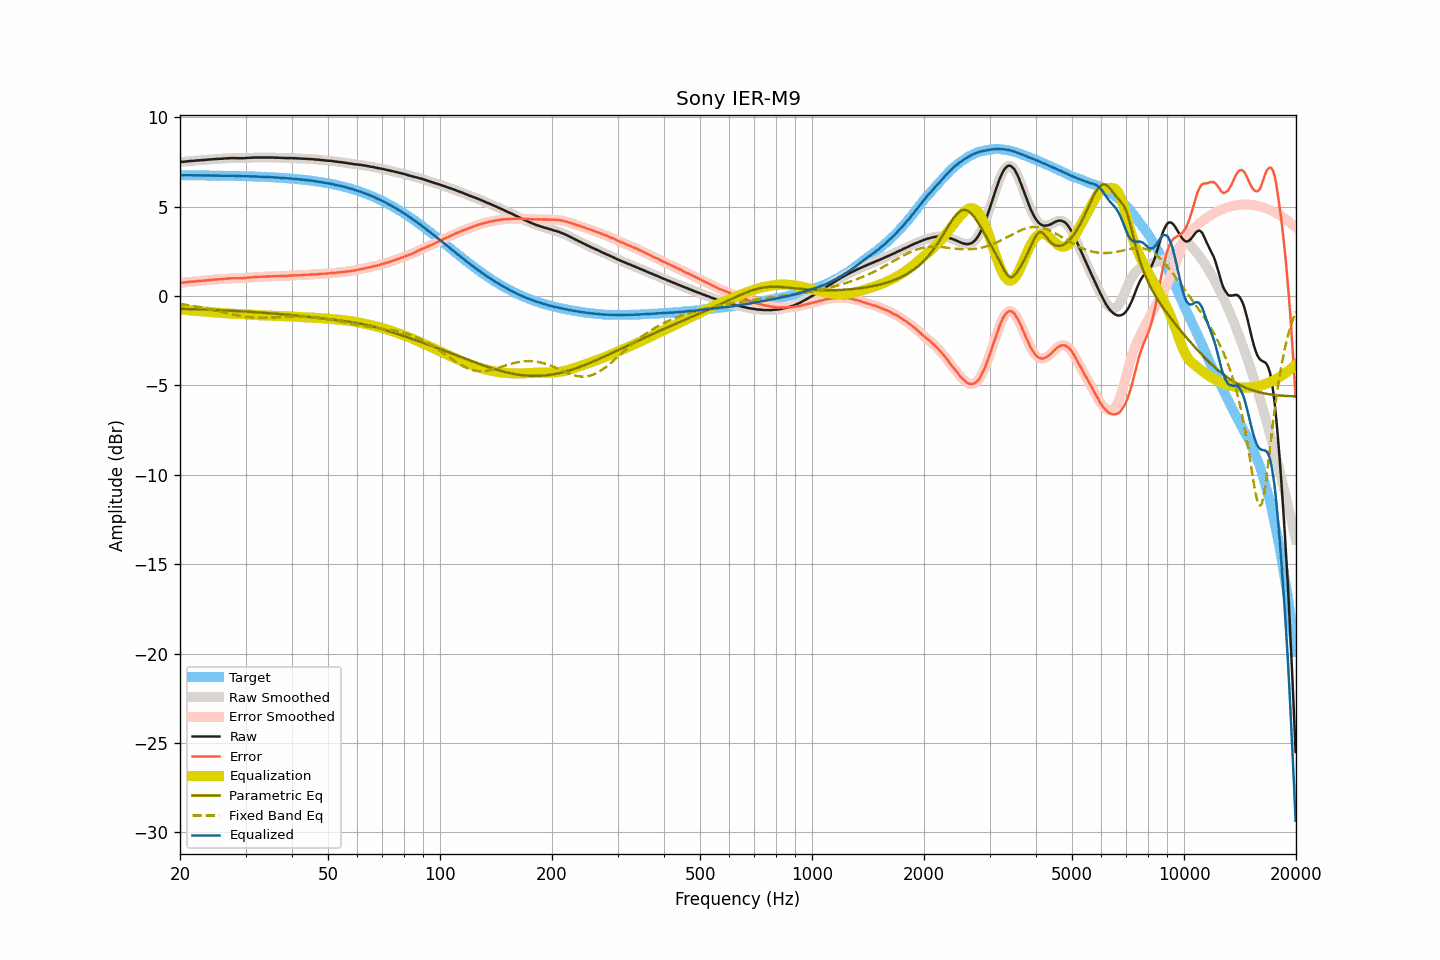

Source data for this figure (header and first rows):
frequency, raw, smoothed, error, error_smoothed, equalization, parametric_eq, fixed_band_eq, equalized_raw, equalized_smoothed, target
20.00, 7.50, 7.50, 0.74, 0.74, -0.74, -0.71, -0.44, 6.76, 6.76, 6.76
20.20, 7.51, 7.51, 0.75, 0.75, -0.75, -0.71, -0.45, 6.76, 6.76, 6.76
20.40, 7.51, 7.51, 0.75, 0.76, -0.76, -0.72, -0.46, 6.75, 6.76, 6.76
20.61, 7.52, 7.52, 0.76, 0.76, -0.77, -0.72, -0.48, 6.75, 6.75, 6.76
20.81, 7.53, 7.53, 0.77, 0.77, -0.78, -0.72, -0.49, 6.76, 6.75, 6.76
21.02, 7.54, 7.54, 0.78, 0.79, -0.78, -0.72, -0.51, 6.76, 6.76, 6.76
21.23, 7.55, 7.55, 0.80, 0.79, -0.79, -0.73, -0.52, 6.76, 6.76, 6.76
21.44, 7.56, 7.56, 0.81, 0.80, -0.80, -0.73, -0.54, 6.76, 6.76, 6.75
21.66, 7.56, 7.56, 0.81, 0.81, -0.81, -0.73, -0.55, 6.75, 6.75, 6.75
21.87, 7.57, 7.57, 0.82, 0.82, -0.82, -0.74, -0.57, 6.75, 6.75, 6.75
22.09, 7.58, 7.58, 0.83, 0.83, -0.83, -0.74, -0.58, 6.75, 6.75, 6.75
22.31, 7.59, 7.59, 0.84, 0.84, -0.84, -0.74, -0.60, 6.76, 6.75, 6.75
22.54, 7.59, 7.60, 0.84, 0.84, -0.84, -0.75, -0.62, 6.75, 6.75, 6.75
22.76, 7.60, 7.60, 0.85, 0.85, -0.85, -0.75, -0.63, 6.75, 6.75, 6.75
22.99, 7.61, 7.61, 0.86, 0.86, -0.86, -0.75, -0.65, 6.75, 6.75, 6.75
23.22, 7.61, 7.61, 0.86, 0.87, -0.87, -0.76, -0.67, 6.74, 6.75, 6.75
23.45, 7.62, 7.62, 0.87, 0.88, -0.88, -0.76, -0.69, 6.74, 6.75, 6.75
23.69, 7.63, 7.63, 0.88, 0.88, -0.88, -0.76, -0.71, 6.75, 6.75, 6.75
23.92, 7.64, 7.64, 0.90, 0.89, -0.89, -0.77, -0.73, 6.75, 6.74, 6.74
24.16, 7.64, 7.65, 0.90, 0.90, -0.90, -0.77, -0.75, 6.74, 6.74, 6.74
24.40, 7.65, 7.65, 0.91, 0.91, -0.91, -0.77, -0.77, 6.74, 6.74, 6.74
24.65, 7.66, 7.66, 0.92, 0.92, -0.92, -0.78, -0.79, 6.74, 6.74, 6.74
24.89, 7.66, 7.66, 0.92, 0.92, -0.92, -0.78, -0.81, 6.74, 6.74, 6.74
25.14, 7.67, 7.67, 0.93, 0.93, -0.93, -0.79, -0.83, 6.74, 6.74, 6.74
25.39, 7.67, 7.67, 0.93, 0.94, -0.94, -0.79, -0.85, 6.73, 6.74, 6.74
25.65, 7.68, 7.68, 0.95, 0.94, -0.94, -0.79, -0.87, 6.74, 6.73, 6.74
25.91, 7.68, 7.68, 0.95, 0.95, -0.95, -0.80, -0.89, 6.73, 6.73, 6.73
26.16, 7.69, 7.69, 0.96, 0.96, -0.96, -0.80, -0.91, 6.73, 6.73, 6.73
26.43, 7.70, 7.70, 0.97, 0.97, -0.97, -0.81, -0.93, 6.73, 6.73, 6.73
26.69, 7.70, 7.70, 0.97, 0.97, -0.97, -0.81, -0.95, 6.73, 6.73, 6.73
26.96, 7.71, 7.71, 0.98, 0.98, -0.98, -0.81, -0.97, 6.73, 6.73, 6.73
27.23, 7.71, 7.71, 0.99, 0.99, -0.99, -0.82, -0.99, 6.72, 6.73, 6.73
27.50, 7.72, 7.72, 1.00, 1.00, -0.99, -0.82, -1.01, 6.73, 6.73, 6.72
27.77, 7.72, 7.72, 1.00, 1.00, -0.99, -0.83, -1.03, 6.73, 6.73, 6.72
28.05, 7.72, 7.72, 1.00, 1.00, -1.00, -0.83, -1.05, 6.72, 6.72, 6.72
28.33, 7.71, 7.71, 0.99, 1.00, -1.00, -0.84, -1.07, 6.71, 6.72, 6.72
28.62, 7.71, 7.71, 1.00, 1.00, -1.00, -0.84, -1.09, 6.71, 6.71, 6.72
28.90, 7.71, 7.71, 1.00, 1.00, -1.00, -0.85, -1.10, 6.71, 6.71, 6.71
29.19, 7.71, 7.71, 1.00, 1.00, -1.00, -0.85, -1.12, 6.71, 6.71, 6.71
29.48, 7.71, 7.71, 1.00, 1.00, -1.01, -0.86, -1.13, 6.71, 6.70, 6.71
29.78, 7.71, 7.71, 1.00, 1.01, -1.01, -0.86, -1.15, 6.70, 6.70, 6.71
30.08, 7.72, 7.72, 1.02, 1.02, -1.02, -0.87, -1.16, 6.70, 6.70, 6.70
30.38, 7.73, 7.73, 1.03, 1.03, -1.03, -0.88, -1.17, 6.70, 6.70, 6.70
30.68, 7.73, 7.73, 1.03, 1.04, -1.03, -0.88, -1.18, 6.70, 6.70, 6.70
30.99, 7.74, 7.74, 1.05, 1.04, -1.04, -0.89, -1.19, 6.70, 6.70, 6.69
31.30, 7.74, 7.74, 1.05, 1.05, -1.05, -0.89, -1.20, 6.69, 6.69, 6.69
31.61, 7.75, 7.75, 1.06, 1.06, -1.06, -0.90, -1.20, 6.69, 6.69, 6.69
31.93, 7.75, 7.75, 1.07, 1.07, -1.06, -0.90, -1.21, 6.69, 6.69, 6.69
32.24, 7.75, 7.75, 1.07, 1.07, -1.07, -0.91, -1.21, 6.68, 6.68, 6.68
32.57, 7.75, 7.75, 1.07, 1.07, -1.07, -0.92, -1.21, 6.68, 6.68, 6.68
32.89, 7.75, 7.75, 1.08, 1.08, -1.08, -0.92, -1.21, 6.67, 6.67, 6.67
33.22, 7.75, 7.75, 1.08, 1.08, -1.08, -0.93, -1.21, 6.67, 6.67, 6.67
33.55, 7.75, 7.75, 1.08, 1.08, -1.08, -0.94, -1.21, 6.67, 6.67, 6.67
33.89, 7.75, 7.75, 1.09, 1.09, -1.09, -0.94, -1.21, 6.66, 6.66, 6.66
34.23, 7.75, 7.75, 1.09, 1.09, -1.09, -0.95, -1.21, 6.66, 6.66, 6.66
34.57, 7.75, 7.75, 1.10, 1.10, -1.10, -0.96, -1.21, 6.65, 6.65, 6.65
34.92, 7.75, 7.75, 1.10, 1.10, -1.10, -0.96, -1.20, 6.65, 6.65, 6.65
35.27, 7.75, 7.75, 1.11, 1.11, -1.10, -0.97, -1.20, 6.65, 6.65, 6.64
35.62, 7.75, 7.75, 1.11, 1.11, -1.11, -0.98, -1.20, 6.64, 6.64, 6.64
35.97, 7.74, 7.74, 1.11, 1.11, -1.11, -0.99, -1.19, 6.63, 6.64, 6.64
... 635 more rows
